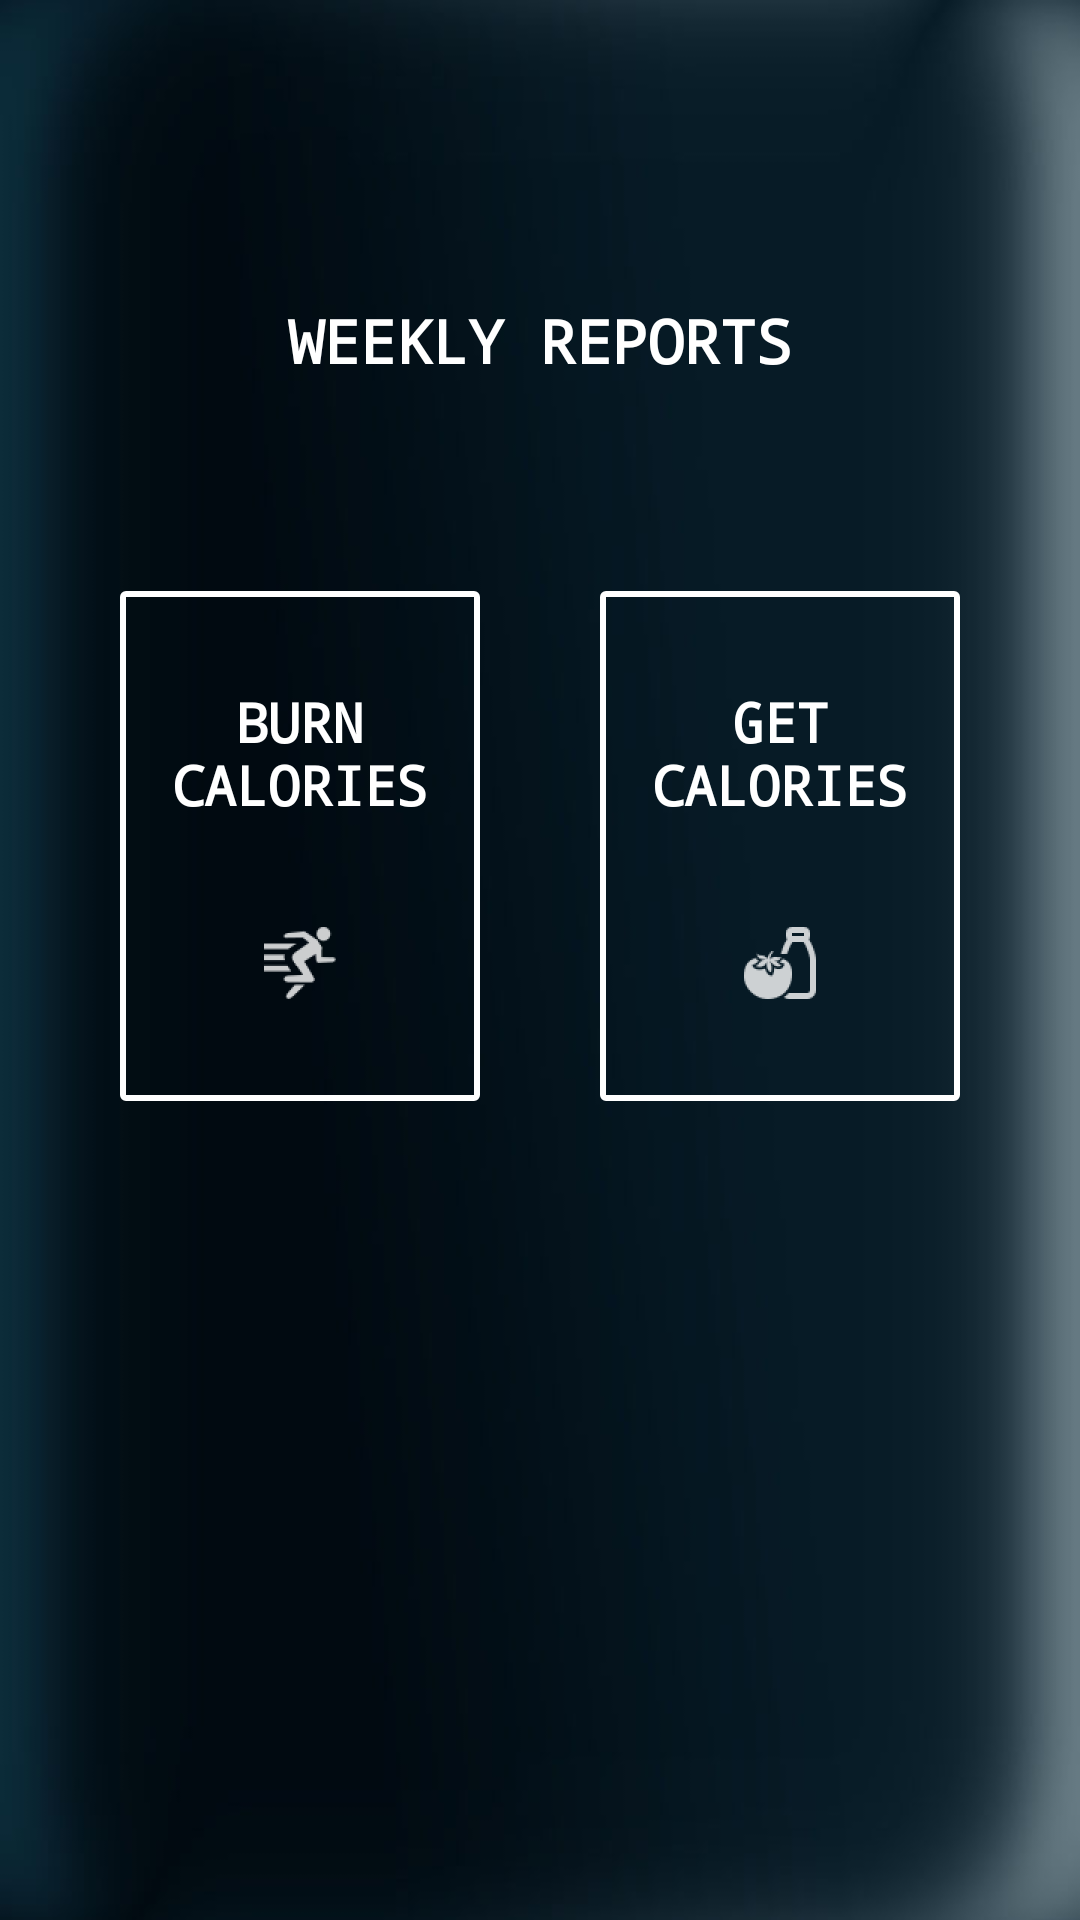

Write the Android layout XML for this screen, with the resource values it uses.
<!-- AndroidManifest.xml: application theme AppTheme -->
<!-- res/layout/activity_charts.xml -->
<?xml version="1.0" encoding="utf-8"?>

<LinearLayout xmlns:android="http://schemas.android.com/apk/res/android"
    xmlns:tools="http://schemas.android.com/tools"
    android:layout_width="match_parent"
    android:layout_height="match_parent"
    android:background="@drawable/bb"
    android:orientation="vertical"
    tools:context=".Charts">


    <TextView
        android:id="@+id/textView11"
        android:layout_width="fill_parent"
        android:layout_height="wrap_content"
        android:fontFamily="monospace"
        android:textColor="#ffffff"
        android:textSize="20sp"
        android:gravity="center"
        android:layout_marginTop="100dp"
        android:layout_marginBottom="50dp"
        android:textStyle="bold"
        android:text="WEEKLY REPORTS" />

    <LinearLayout
        android:layout_width="match_parent"
        android:layout_height="wrap_content"
        android:gravity="center"
        android:orientation="horizontal">

        <Button
            android:id="@+id/btnburnCal"
            android:layout_width="120dp"
            android:layout_height="170dp"
            android:layout_margin="20dp"
            android:drawableBottom="@drawable/ic_workout1"
            android:background="@drawable/bg_squre_transparent"
            android:paddingBottom="30dp"
            android:paddingLeft="10dp"
            android:paddingRight="10dp"
            android:textColor="#ffffff"
            android:fontFamily="monospace"
            android:textSize="18sp"
            android:textStyle="bold"
            android:text="Burn Calories" />

        <Button
            android:id="@+id/btngetCal"
            android:layout_width="120dp"
            android:layout_height="170dp"
            android:layout_margin="20dp"
            android:drawableBottom="@drawable/ic_meal2"
            android:background="@drawable/bg_squre_transparent"
            android:paddingBottom="30dp"
            android:textColor="#ffffff"
            android:fontFamily="monospace"
            android:textSize="18sp"
            android:textStyle="bold"
            android:text="Get Calories" />

    </LinearLayout>

</LinearLayout>
<!-- resources referenced by this layout -->
<resources>
  <!-- drawable bb: jpg bitmap (drawable, 30745 bytes) -->
  <!-- drawable bg_squre_transparent (drawable) -->
  <?xml version="1.0" encoding="utf-8"?>
  
  <selector xmlns:android="http://schemas.android.com/apk/res/android">
      <item>
          <shape android:shape="rectangle">
              
              <stroke android:color="#ffffff" android:width="2dp" />
              
              <corners android:radius="1dp" />
          </shape>
      </item>
  </selector>
  <!-- drawable ic_meal2: png bitmap (drawable-hdpi, 907 bytes) -->
  <!-- drawable ic_workout1: png bitmap (drawable-hdpi, 821 bytes) -->
  <style name="AppTheme" parent="Theme.AppCompat.Light.DarkActionBar">
          
          <item name="colorPrimary">#44737d</item>
          <item name="colorPrimaryDark">#061217</item>
          <item name="colorAccent">#1b6485</item>
      </style>
</resources>
